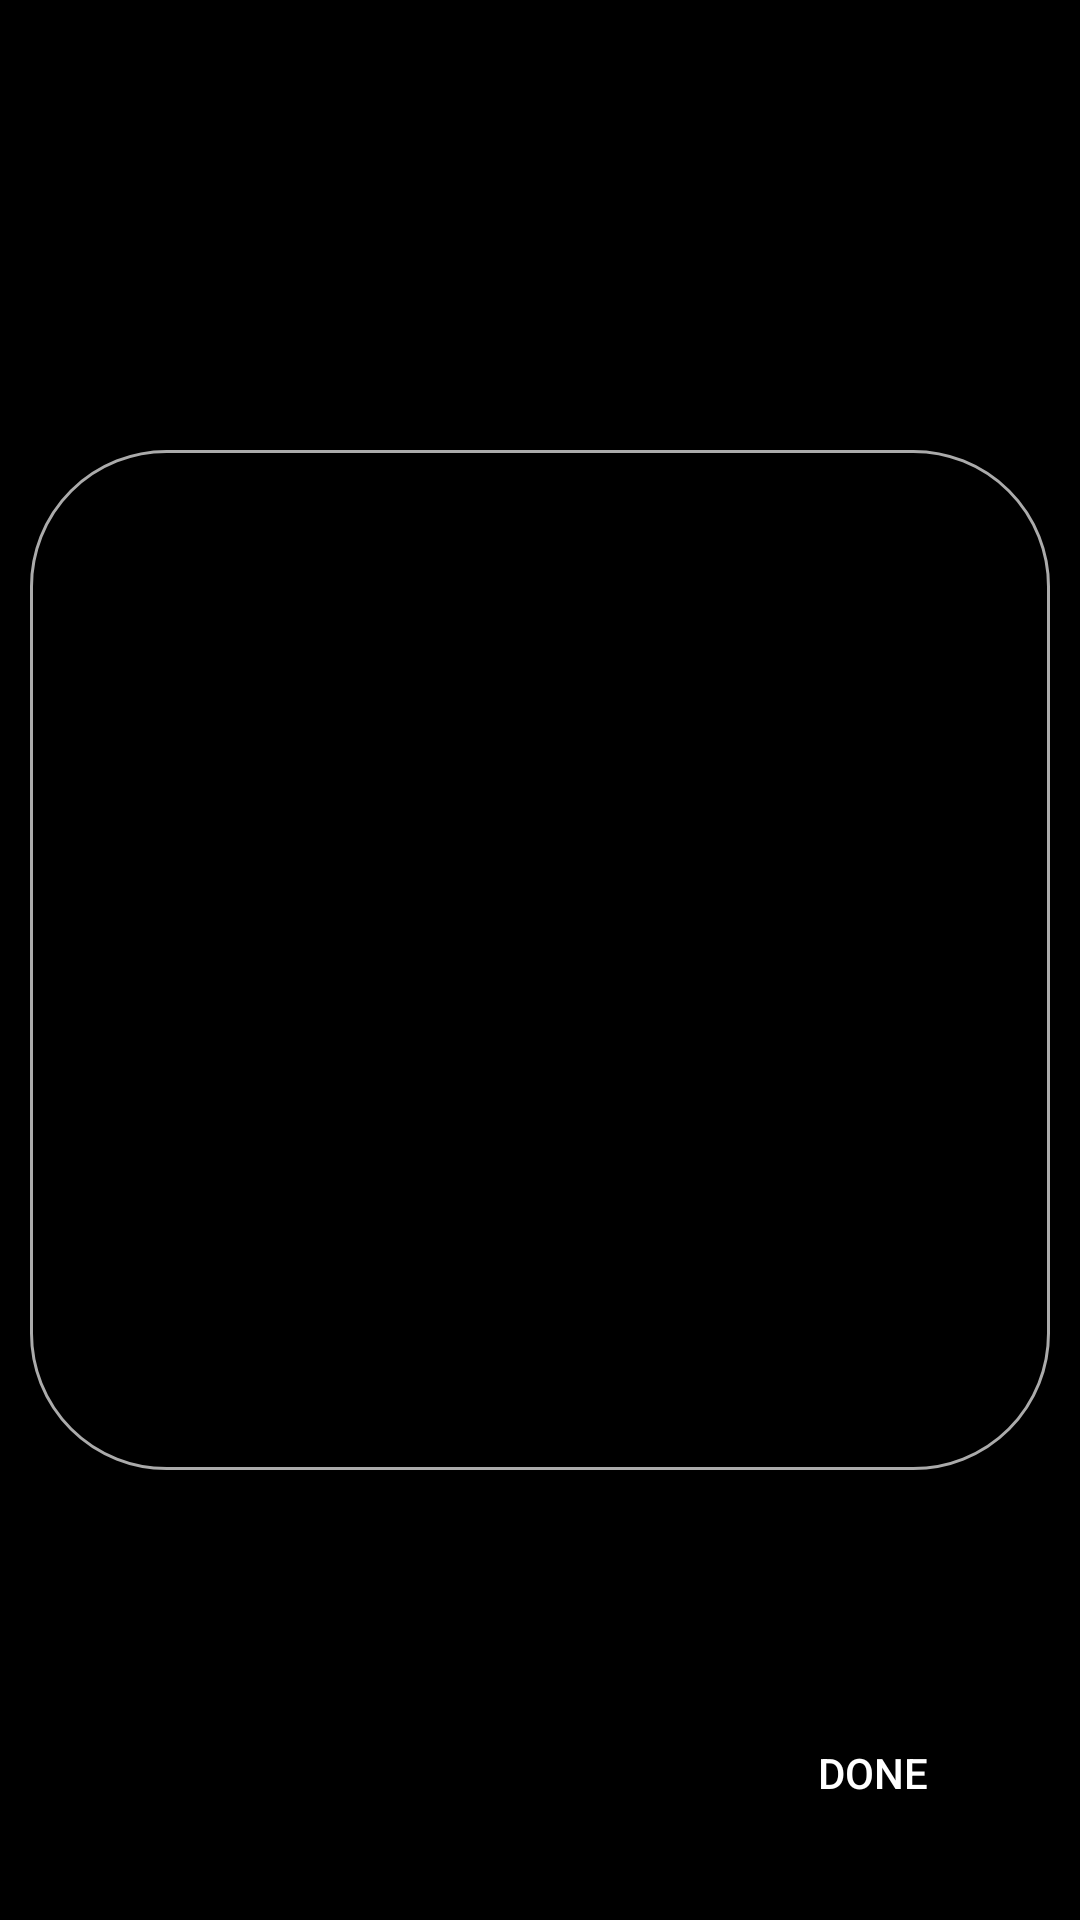

Layout XML and referenced resources for this Android screen:
<!-- AndroidManifest.xml: application theme Theme.PdfUpload2 -->
<!-- res/layout/activity_profile_pic.xml -->
<?xml version="1.0" encoding="utf-8"?>
<androidx.constraintlayout.widget.ConstraintLayout xmlns:android="http://schemas.android.com/apk/res/android"
    xmlns:app="http://schemas.android.com/apk/res-auto"
    xmlns:tools="http://schemas.android.com/tools"
    android:layout_width="match_parent"
    android:layout_height="match_parent"
    android:background="@color/black"
    tools:context=".Profilepic">

    <com.google.android.material.imageview.ShapeableImageView
        android:background="@drawable/my_round_shape"
        android:id="@+id/image_view"
        android:layout_width="340dp"
        android:layout_height="340dp"
        android:scaleType="centerCrop"
        app:layout_constraintLeft_toLeftOf="parent"
        app:layout_constraintRight_toRightOf="parent"
        app:layout_constraintTop_toTopOf="parent"
        app:layout_constraintBottom_toBottomOf="parent"
        android:src="@drawable/my_image" />





    <Button
        android:id="@+id/done_btn"
        android:layout_width="wrap_content"
        android:layout_height="wrap_content"
        app:layout_constraintRight_toRightOf="parent"
        app:layout_constraintBottom_toBottomOf="parent"
        android:text="Done"
        android:textSize="14sp"
        android:layout_margin="25dp"
        android:textColor="@color/white"
        android:backgroundTint="@color/black"/>


</androidx.constraintlayout.widget.ConstraintLayout>
<!-- resources referenced by this layout -->
<resources>
  <color name="black">#FF000000</color>
  <color name="white">#FFFFFFFF</color>
  <!-- drawable my_round_shape (drawable) -->
  <?xml version="1.0" encoding="utf-8"?>
  <shape xmlns:android="http://schemas.android.com/apk/res/android"
      android:shape="rectangle"
      android:padding="10dp">
  
      <stroke android:width="1dp"
          android:color="#ababab"/>
  
      <corners android:radius="45dp"/>
  
  
  
  </shape>
  <style name="Theme.PdfUpload2" parent="Theme.MaterialComponents.DayNight.DarkActionBar">
          
          <item name="colorPrimary">@color/my_primary</item>
          <item name="colorPrimaryVariant">@color/my_primary</item>
          <item name="colorOnPrimary">@color/white</item>
          
          <item name="colorSecondary">@color/teal_200</item>
          <item name="colorSecondaryVariant">@color/teal_700</item>
          <item name="colorOnSecondary">@color/black</item>
          
          <item name="android:statusBarColor" tools:targetApi="l">?attr/colorPrimaryVariant</item>
          
      </style>
  <color name="my_primary">#00695c</color>
  <color name="teal_200">#FF03DAC5</color>
  <color name="teal_700">#FF018786</color>
</resources>
